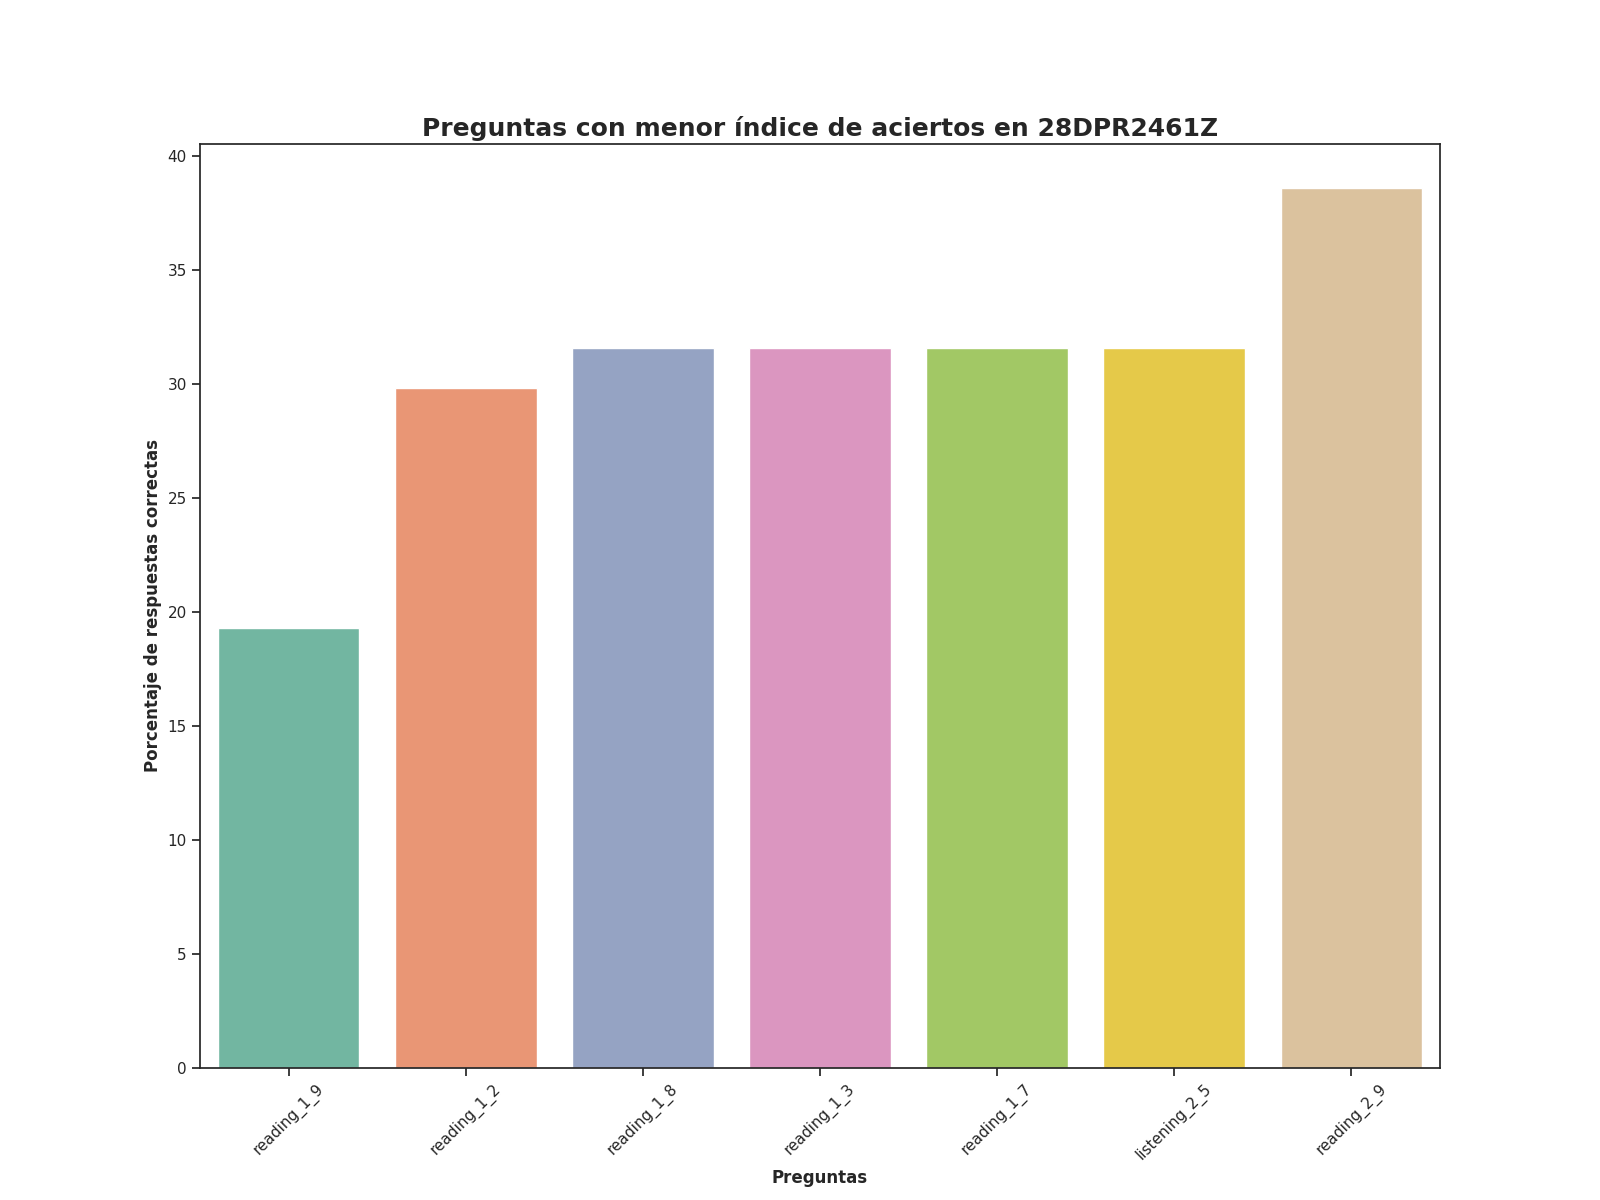

Source data for this figure (header and first rows):
question, number_correct_answers, percentage_correct_answers, Top
reading_1_9, 11.0, 19.3, 1
reading_1_2, 17.0, 29.82, 2
reading_1_8, 18.0, 31.58, 3
reading_1_3, 18.0, 31.58, 4
reading_1_7, 18.0, 31.58, 5
listening_2_5, 18.0, 31.58, 6
reading_2_9, 22.0, 38.6, 7
